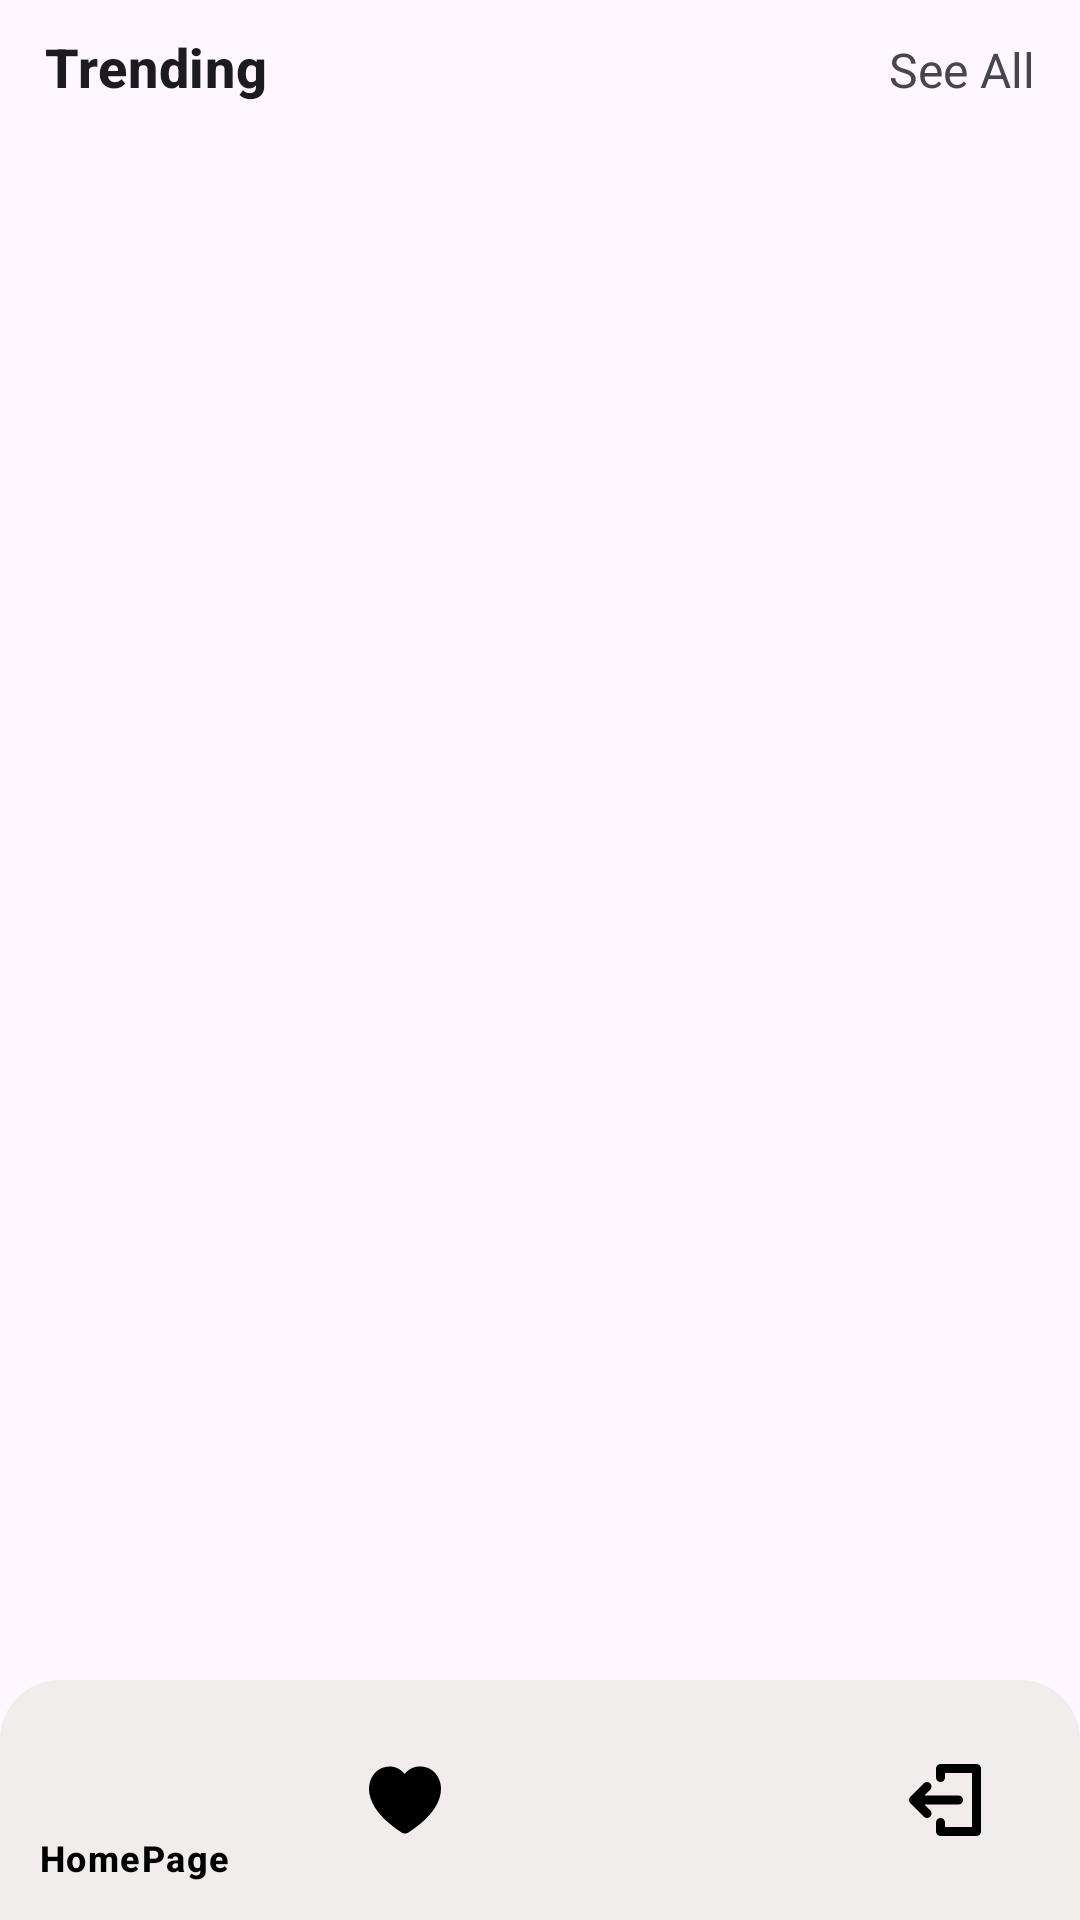

Write the Android layout XML for this screen, with the resource values it uses.
<!-- AndroidManifest.xml: application theme Theme.QuickMeds -->
<!-- res/layout/fragment_main.xml -->
<?xml version="1.0" encoding="utf-8"?>
<androidx.constraintlayout.widget.ConstraintLayout
    xmlns:android="http://schemas.android.com/apk/res/android"
    xmlns:app="http://schemas.android.com/apk/res-auto"
    xmlns:tools="http://schemas.android.com/tools"
    android:layout_width="match_parent"
    android:layout_height="match_parent">




    <LinearLayout
        android:id="@+id/llTextGroup"
        android:layout_width="match_parent"
        android:layout_height="wrap_content"
        android:layout_margin="10dp"
        android:orientation="horizontal"
        app:layout_constraintTop_toTopOf="parent"
        app:layout_constraintBottom_toTopOf="@id/rvMainProductsList">


        <TextView
            android:id="@+id/tvMainCategories"
            android:layout_width="0dp"
            android:layout_height="wrap_content"
            android:layout_marginStart="5dp"
            android:layout_weight="1"
            android:text="@string/trending"
            android:textAppearance="@style/TextAppearance.MaterialComponents.Headline6"
            android:textSize="18sp"
            android:textStyle="bold" />

        <TextView
            android:id="@+id/tvSeeAll"
            android:layout_width="wrap_content"
            android:layout_height="wrap_content"
            android:layout_marginEnd="5dp"
            android:text="@string/see_all"
            android:textSize="16sp" />
    </LinearLayout>

    <androidx.recyclerview.widget.RecyclerView
        android:id="@+id/rvMainProductsList"
        android:layout_width="match_parent"
        android:layout_height="0dp"
        android:layout_margin="10dp"
        android:padding="10dp"
        app:layout_constraintBottom_toBottomOf="parent"
        app:layout_constraintEnd_toEndOf="@id/llTextGroup"
        app:layout_constraintStart_toStartOf="@id/llTextGroup"
        app:layout_constraintTop_toBottomOf="@id/llTextGroup"
        app:layout_constraintVertical_bias="1.0"
        tools:listitem="@layout/meddisplaymain_item" />



    <com.google.android.material.bottomnavigation.BottomNavigationView
        android:id="@+id/bnv_main"
        android:layout_width="match_parent"
        android:layout_height="wrap_content"
        android:background="@drawable/custom_bnv"
        android:elevation="10dp"
        app:itemIconTint="@color/black"
        app:itemTextColor="@color/black"
        app:layout_constraintBottom_toBottomOf="parent"
        app:layout_constraintEnd_toEndOf="parent"
        app:layout_constraintStart_toStartOf="parent"
        app:menu="@menu/bnv_items" />


</androidx.constraintlayout.widget.ConstraintLayout>
<!-- res/layout/meddisplaymain_item.xml (included above) -->
<?xml version="1.0" encoding="utf-8"?>
<androidx.constraintlayout.widget.ConstraintLayout xmlns:android="http://schemas.android.com/apk/res/android"
    xmlns:app="http://schemas.android.com/apk/res-auto"
    xmlns:tools="http://schemas.android.com/tools"
    android:layout_width="match_parent"
    android:layout_height="wrap_content"
    android:layout_marginEnd="5dp"
    android:clickable="true"
    android:focusable="true"
    android:elevation="10dp"
    android:orientation="vertical"
    android:padding="10dp"
    app:layout_constraintDimensionRatio="2:1">

    <ImageView
        android:padding="10dp"
        android:id="@+id/ivMedDisplayItem"
        android:background="@drawable/custom_image_background"
        android:layout_width="0dp"
        android:layout_height="0dp"
        android:src="@drawable/med4"
        app:layout_constraintDimensionRatio="1:1"
        app:layout_constraintEnd_toStartOf="@id/guideline2"
        app:layout_constraintStart_toStartOf="parent"
        app:layout_constraintTop_toTopOf="parent"
        android:contentDescription="@string/med4_content_description" />
    <TextView
        android:id="@+id/tvNameMedDisplayItem"
        style="@style/TextAppearance.MaterialComponents.Subtitle1"
        android:layout_width="wrap_content"
        android:layout_height="wrap_content"
        android:text="@string/med4_name"
        app:layout_constraintStart_toStartOf="@id/ivMedDisplayItem"
        app:layout_constraintTop_toBottomOf="@id/ivMedDisplayItem"
        />


    <TextView
        android:id="@+id/tvPriceMedDisplayItem"
        style="@style/TextAppearance.MaterialComponents.Subtitle2"
        android:layout_width="wrap_content"
        android:layout_height="wrap_content"
        app:layout_constraintStart_toStartOf="@id/tvNameMedDisplayItem"
        app:layout_constraintTop_toBottomOf="@id/tvNameMedDisplayItem"
        android:text="@string/med4_price" />


    <androidx.constraintlayout.widget.Guideline
        android:id="@+id/guideline2"
        android:layout_width="wrap_content"
        android:layout_height="wrap_content"
        android:orientation="vertical"
        app:layout_constraintGuide_percent="1" />

    <ToggleButton
        android:id="@+id/btnLike"
        android:layout_width="30dp"
        android:layout_height="30dp"
        android:minHeight="48dp"
        android:minWidth="48dp"
        app:layout_constraintEnd_toStartOf="@+id/guideline2"
        app:layout_constraintTop_toTopOf="parent"
        android:textOn=""
        android:textOff=""
        android:background="@drawable/ic_heart_svgrepo_com"
        android:backgroundTint="@color/white"
        android:layout_marginTop="5dp"
        android:layout_marginEnd="5dp"
        app:tint="@color/white" />
    

</androidx.constraintlayout.widget.ConstraintLayout>
<!-- resources referenced by this layout -->
<resources>
  <color name="black">#FF000000</color>
  <color name="white">#FFFFFFFF</color>
  <!-- drawable custom_bnv (drawable) -->
  <?xml version="1.0" encoding="utf-8"?>
  <shape
      android:shape="rectangle"
      xmlns:android="http://schemas.android.com/apk/res/android">
  
      <corners
          android:topRightRadius="20dp"
          android:topLeftRadius="20dp"
          />
      <solid
          android:color="@color/grayishWhite"
          />
  </shape>
  <!-- drawable custom_image_background (drawable) -->
  <?xml version="1.0" encoding="utf-8"?>
  <shape
      android:shape="rectangle"
      xmlns:android="http://schemas.android.com/apk/res/android">
      <corners
          android:radius="10dp"/>
  
      <solid
          android:color="@color/grayishWhite"/>
  </shape>
  <!-- drawable ic_heart_svgrepo_com (drawable) -->
  <?xml version="1.0" encoding="utf-8"?>
  <vector
      android:height="24dp"
      android:viewportHeight="295.559"
      android:viewportWidth="295.559"
      android:width="24dp"
      xmlns:android="http://schemas.android.com/apk/res/android">
      <path
          android:fillColor="#FF000000"
          android:pathData="M294.626,88.215c-2.388,-17.766 -9.337,-34.209 -20.099,-47.555c-9.956,-12.346 -22.871,-21.525 -36.365,-25.844c-10.026,-3.201 -19.906,-4.824 -29.374,-4.824c-24.577,0 -46.313,10.811 -62.147,30.678c-17.638,-20.154 -38.392,-30.355 -61.812,-30.357c-8.839,0 -18.06,1.516 -27.408,4.502c-13.505,4.32 -26.423,13.498 -36.382,25.844C10.274,54.004 3.322,70.449 0.934,88.215c-3.858,28.701 4.289,60.008 23.562,90.533c22.278,35.285 59.255,69.889 109.904,102.848c3.989,2.598 8.617,3.971 13.381,3.971c4.764,0 9.392,-1.373 13.383,-3.973c50.646,-32.957 87.623,-67.561 109.9,-102.848C290.335,148.221 298.482,116.916 294.626,88.215z"/>
  
  </vector>
  <!-- drawable med4: png bitmap (drawable, 118181 bytes) -->
  <string name="med4_content_description">Med4</string>
  <string name="med4_name">Oligocare</string>
  <string name="med4_price">400</string>
  <string name="see_all">See All</string>
  <string name="trending">Trending</string>
  <style name="Theme.QuickMeds" parent="Base.Theme.QuickMeds" />
  <color name="grayishWhite">#F1EDED</color>
  <style name="Base.Theme.QuickMeds" parent="Theme.Material3.DayNight.NoActionBar">
          
          
      </style>
</resources>
